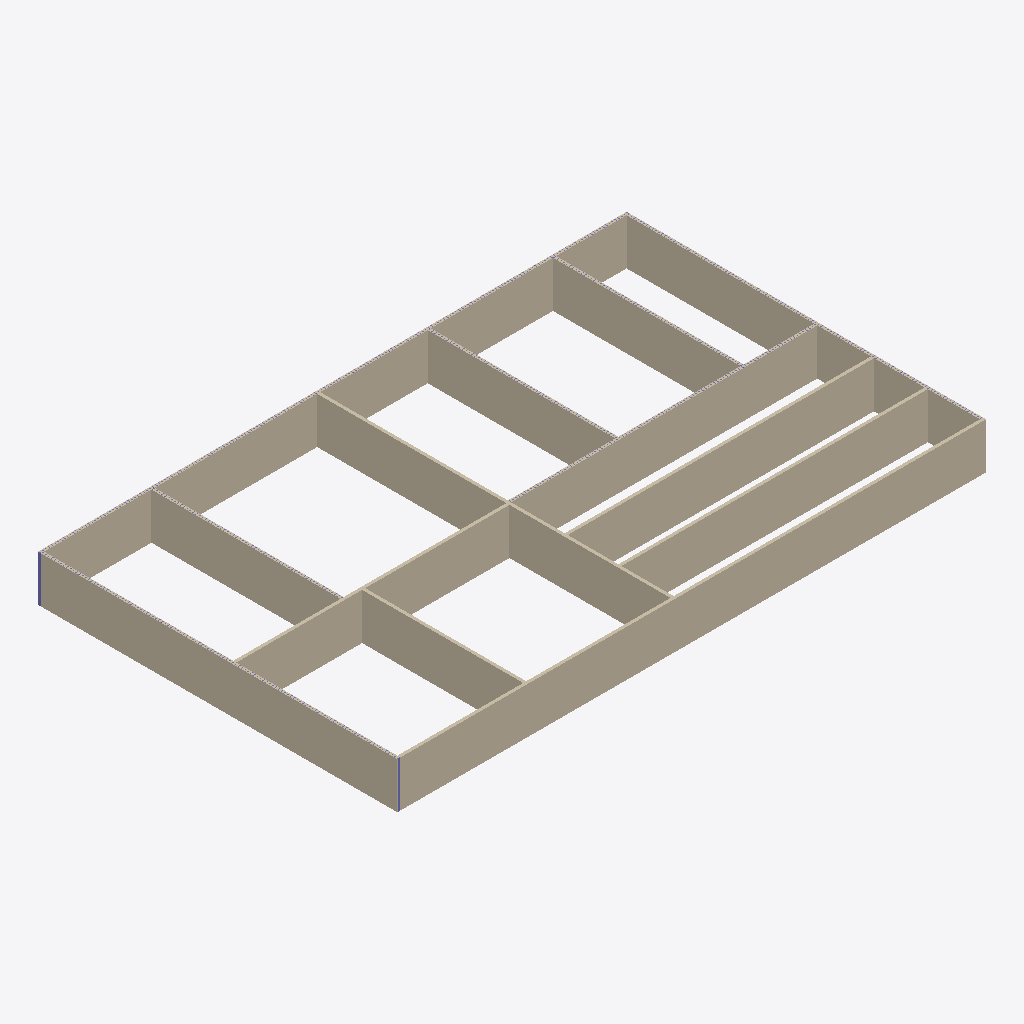
Isometric view of an IFC building model (IFC-SPF (STEP), schema IFC4, length unit foot), seen from the south-west, elements coloured by IFC class: 13 walls (beige), 2 columns (violet).
Extent 39.0 m × 23.8 m × 3.0 m (x, y, z). Storeys (1): Level 1 at 0.00 m. Elements (726): 713 IfcColumnStandardCase, 13 IfcWallStandardCase.

HEADER;
FILE_DESCRIPTION((''),'2;1');
FILE_NAME('','2018-06-16T22:56:15',(''),(''),'Xbim File Processor version 4.0.0.0','Xbim version 4.0.0.0','');
FILE_SCHEMA(('IFC4'));
ENDSEC;
DATA;
#111=IFCPROJECT('1wFXsTPEb0SxtHQHfy3_Si',#42,'Project Number',$,$,'Project Name','Project Status',(#102),#97);
#782=IFCSITE('1wFXsTPEb0SxtHQHfy3_Sk',#42,'Default',$,'',#781,$,$,.ELEMENT.,$,$,$,$,$);
#126=IFCBUILDING('1wFXsTPEb0SxtHQHfy3_Sj',#42,'',$,$,#33,$,'',.ELEMENT.,$,$,$);
#163=IFCBUILDINGSTOREY('1wFXsTPEb0SxtHQHg3y1c$',#42,'Level 1',$,$,#162,$,'Level 1',.ELEMENT.,0.0);
#365=IFCWALLSTANDARDCASE('0d8CSr55D8PfBmBdzAFrwT',#42,'Basic Wall:Generic - 8":258848',$,'Basic Wall:Generic - 8":1836',#343,#361,'258848',.NOTDEFINED.);
#219=IFCWALLSTANDARDCASE('0d8CSr55D8PfBmBdzAFr_a',#42,'Basic Wall:Generic - 8":258585',$,'Basic Wall:Generic - 8":1836',#180,#213,'258585',.NOTDEFINED.);
#325=IFCWALLSTANDARDCASE('0d8CSr55D8PfBmBdzAFryZ',#42,'Basic Wall:Generic - 8":258718',$,'Basic Wall:Generic - 8":1836',#303,#321,'258718',.NOTDEFINED.);
#485=IFCWALLSTANDARDCASE('0d8CSr55D8PfBmBdzAFrcE',#42,'Basic Wall:Generic - 8":259123',$,'Basic Wall:Generic - 8":1836',#463,#481,'259123',.NOTDEFINED.);
#685=IFCWALLSTANDARDCASE('0d8CSr55D8PfBmBdzAFrW9',#42,'Basic Wall:Generic - 8":259508',$,'Basic Wall:Generic - 8":1836',#663,#681,'259508',.NOTDEFINED.);
#645=IFCWALLSTANDARDCASE('0d8CSr55D8PfBmBdzAFrZl',#42,'Basic Wall:Generic - 8":259410',$,'Basic Wall:Generic - 8":1836',#623,#641,'259410',.NOTDEFINED.);
#445=IFCWALLSTANDARDCASE('0d8CSr55D8PfBmBdzAFrcm',#42,'Basic Wall:Generic - 8":259085',$,'Basic Wall:Generic - 8":1836',#423,#441,'259085',.NOTDEFINED.);
#405=IFCWALLSTANDARDCASE('0d8CSr55D8PfBmBdzAFrub',#42,'Basic Wall:Generic - 8":258968',$,'Basic Wall:Generic - 8":1836',#383,#401,'258968',.NOTDEFINED.);
#525=IFCWALLSTANDARDCASE('0d8CSr55D8PfBmBdzAFra0',#42,'Basic Wall:Generic - 8":259261',$,'Basic Wall:Generic - 8":1836',#503,#521,'259261',.NOTDEFINED.);
#565=IFCWALLSTANDARDCASE('0d8CSr55D8PfBmBdzAFrbU',#42,'Basic Wall:Generic - 8":259299',$,'Basic Wall:Generic - 8":1836',#543,#561,'259299',.NOTDEFINED.);
#765=IFCWALLSTANDARDCASE('0d8CSr55D8PfBmBdzAFrko',#42,'Basic Wall:Generic - 8":259599',$,'Basic Wall:Generic - 8":1836',#743,#761,'259599',.NOTDEFINED.);
#725=IFCWALLSTANDARDCASE('0d8CSr55D8PfBmBdzAFrXW',#42,'Basic Wall:Generic - 8":259549',$,'Basic Wall:Generic - 8":1836',#703,#721,'259549',.NOTDEFINED.);
#605=IFCWALLSTANDARDCASE('0d8CSr55D8PfBmBdzAFrYp',#42,'Basic Wall:Generic - 8":259342',$,'Basic Wall:Generic - 8":1836',#583,#601,'259342',.NOTDEFINED.);
#7227=IFCCOLUMNSTANDARDCASE('03KMqnUYPCDRQRGcRqBhDa',#987,$,$,$,#7229,#7239,$,.COLUMN.);
#2601=IFCCOLUMNSTANDARDCASE('3GRcc7HUT0Uh6kGwQpg0o3',#987,$,$,$,#2603,#2613,$,.COLUMN.);
ENDSEC;